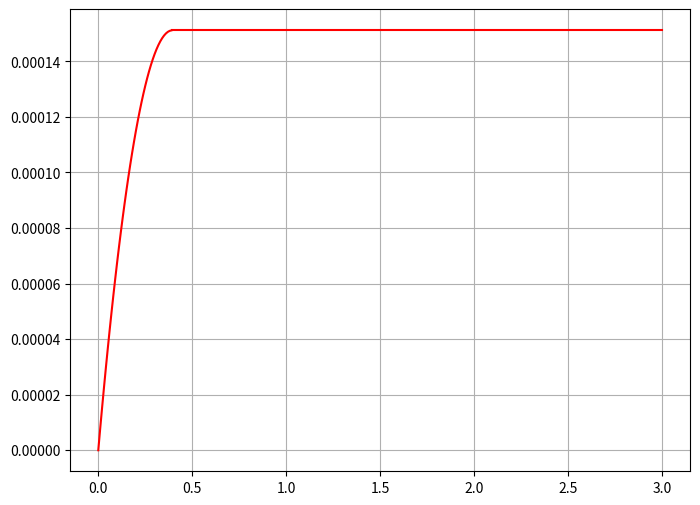

The matplotlib source for this figure:
import matplotlib.pyplot as plt
from numpy import pi, arange, sqrt

VT = 26e-3
ni = 1.5e16
q = 1.6e-19
epi = 1.04e-10
eox = 3.9 * 8.854e-12

k = 194e-6
Vt0 = 0.6
Ec = 1.5e6

plt.rc('figure', figsize=(8, 6))

W = 100e-6
L = 10e-6

fig = plt.figure()
ax = fig.add_subplot(1, 1, 1)
ax.grid()

VGS = 1
vds1_1 = arange(0, VGS - Vt0 + 0.01, 0.01)
ids1_1 = [(k / 2) * (W / L) * (2 * (VGS - Vt0) * vds1_1x - vds1_1x**2)
          for vds1_1x in vds1_1]
ids2_1 = (k / 2) * (W / L) * (VGS - Vt0)**2
vds_act = (Ec * L * (sqrt(1 + 2 * (VGS - Vt0) / (Ec * L)) - 1))
ids2 = (k / 2) * (W / L) * vds_act**2
vds1 = arange(0, vds_act, 0.01)
ids1 = [(k / 2) * (W / L) * (2 * (VGS - Vt0) * vds1x - vds1x**2) /
        (1 + vds1x / (Ec * L)) for vds1x in vds1]
ax.plot(vds1, ids1, 'r-')
ax.plot([vds_act, 3], [ids2, ids2], 'r-')


plt.show()
